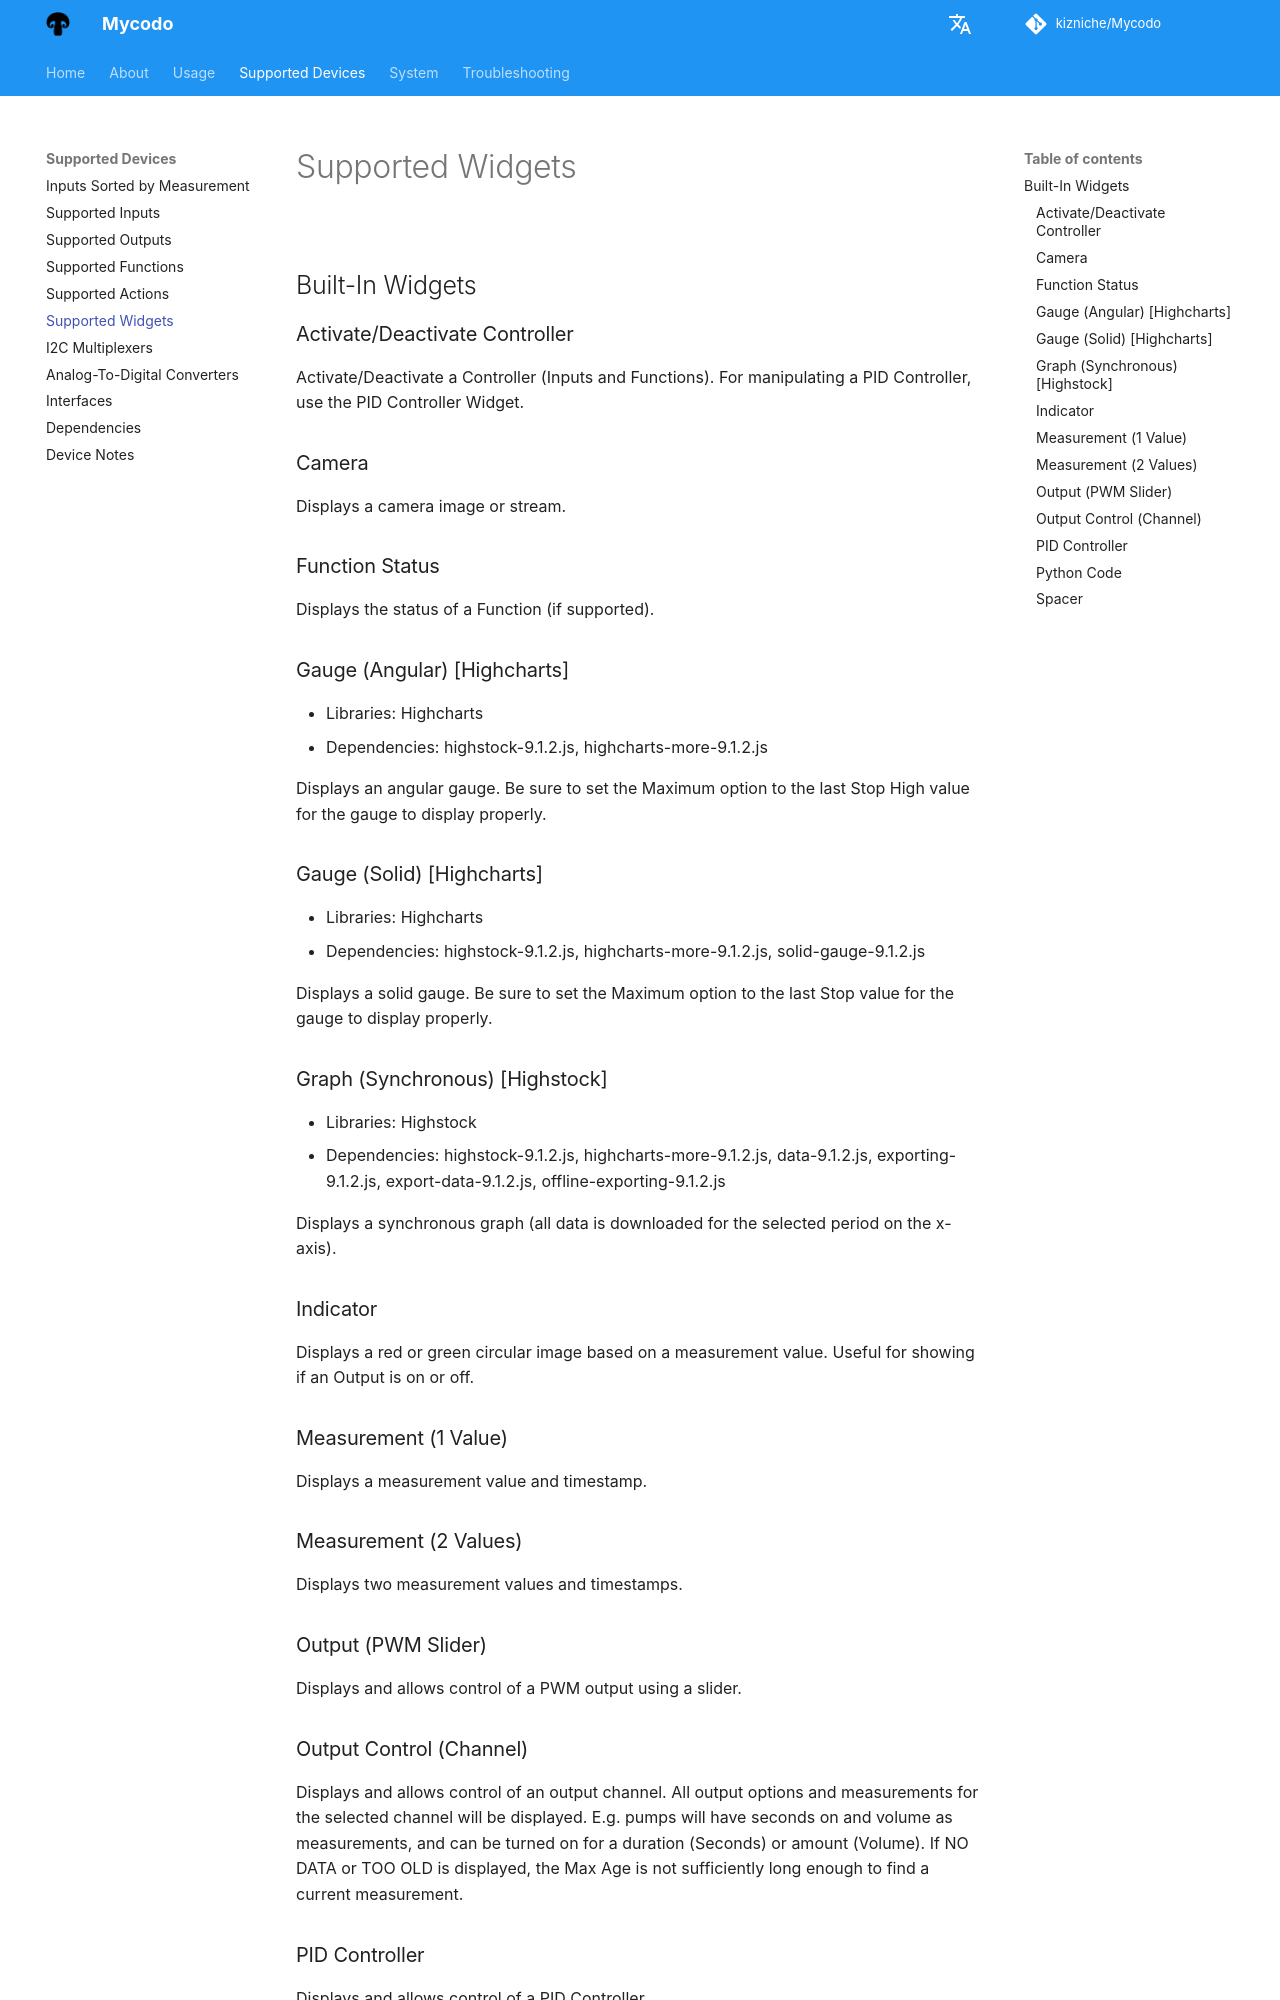

repository: kizniche/Mycodo · page: Supported-Widgets/index.html · generator: mkdocs

## Built-In Widgets

### Activate/Deactivate Controller


Activate/Deactivate a Controller (Inputs and Functions). For manipulating a PID Controller, use the PID Controller Widget.

### Camera


Displays a camera image or stream.

### Function Status


Displays the status of a Function (if supported).

### Gauge (Angular) [Highcharts]

- Libraries: Highcharts
- Dependencies: highstock-9.1.2.js, highcharts-more-9.1.2.js

Displays an angular gauge. Be sure to set the Maximum option to the last Stop High value for the gauge to display properly.

### Gauge (Solid) [Highcharts]

- Libraries: Highcharts
- Dependencies: highstock-9.1.2.js, highcharts-more-9.1.2.js, solid-gauge-9.1.2.js

Displays a solid gauge. Be sure to set the Maximum option to the last Stop value for the gauge to display properly.

### Graph (Synchronous) [Highstock]

- Libraries: Highstock
- Dependencies: highstock-9.1.2.js, highcharts-more-9.1.2.js, data-9.1.2.js, exporting-9.1.2.js, export-data-9.1.2.js, offline-exporting-9.1.2.js

Displays a synchronous graph (all data is downloaded for the selected period on the x-axis).

### Indicator


Displays a red or green circular image based on a measurement value. Useful for showing if an Output is on or off.

### Measurement (1 Value)


Displays a measurement value and timestamp.

### Measurement (2 Values)


Displays two measurement values and timestamps.

### Output (PWM Slider)


Displays and allows control of a PWM output using a slider.
